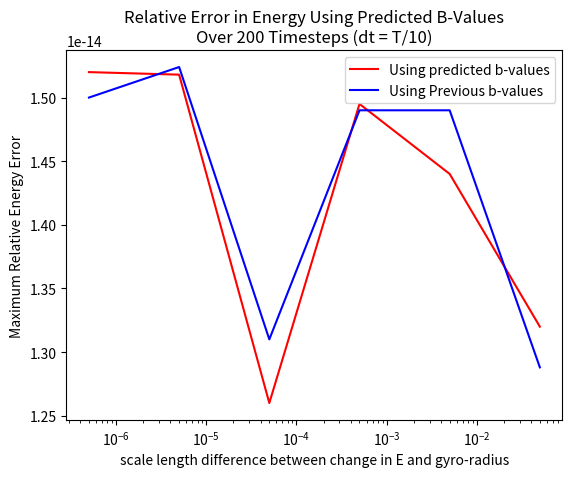

Here is the Python script that generated this plot:
import matplotlib.pyplot as plt
import csv
import numpy as np
from statistics import mean


E = [0.1,0.01,0.001,0.0001,0.00001,0.000001]
error_predicted_b = [1.32e-14,1.44e-14,1.495e-14,1.26e-14,1.518e-14,1.52e-14]
error_normally =[1.288e-14,1.49e-14,1.490e-14,1.31e-14,1.524e-14,1.5e-14]

diff_in_e_to_radius = [e/2 for e in E]

predict, =plt.plot(diff_in_e_to_radius,error_predicted_b,color="red",label="Using predicted b-values")
normal, =plt.plot(diff_in_e_to_radius,error_normally,color="blue",label="Using Previous b-values")


plt.legend()
plt.title("Relative Error in Energy Using Predicted B-Values\nOver 200 Timesteps (dt = T/10)")
plt.ylabel("Maximum Relative Energy Error")
plt.xscale('log')
plt.xlabel("scale length difference between change in E and gyro-radius")
#time = [(t/(2*np.pi)) for t in time]
plt.show()



